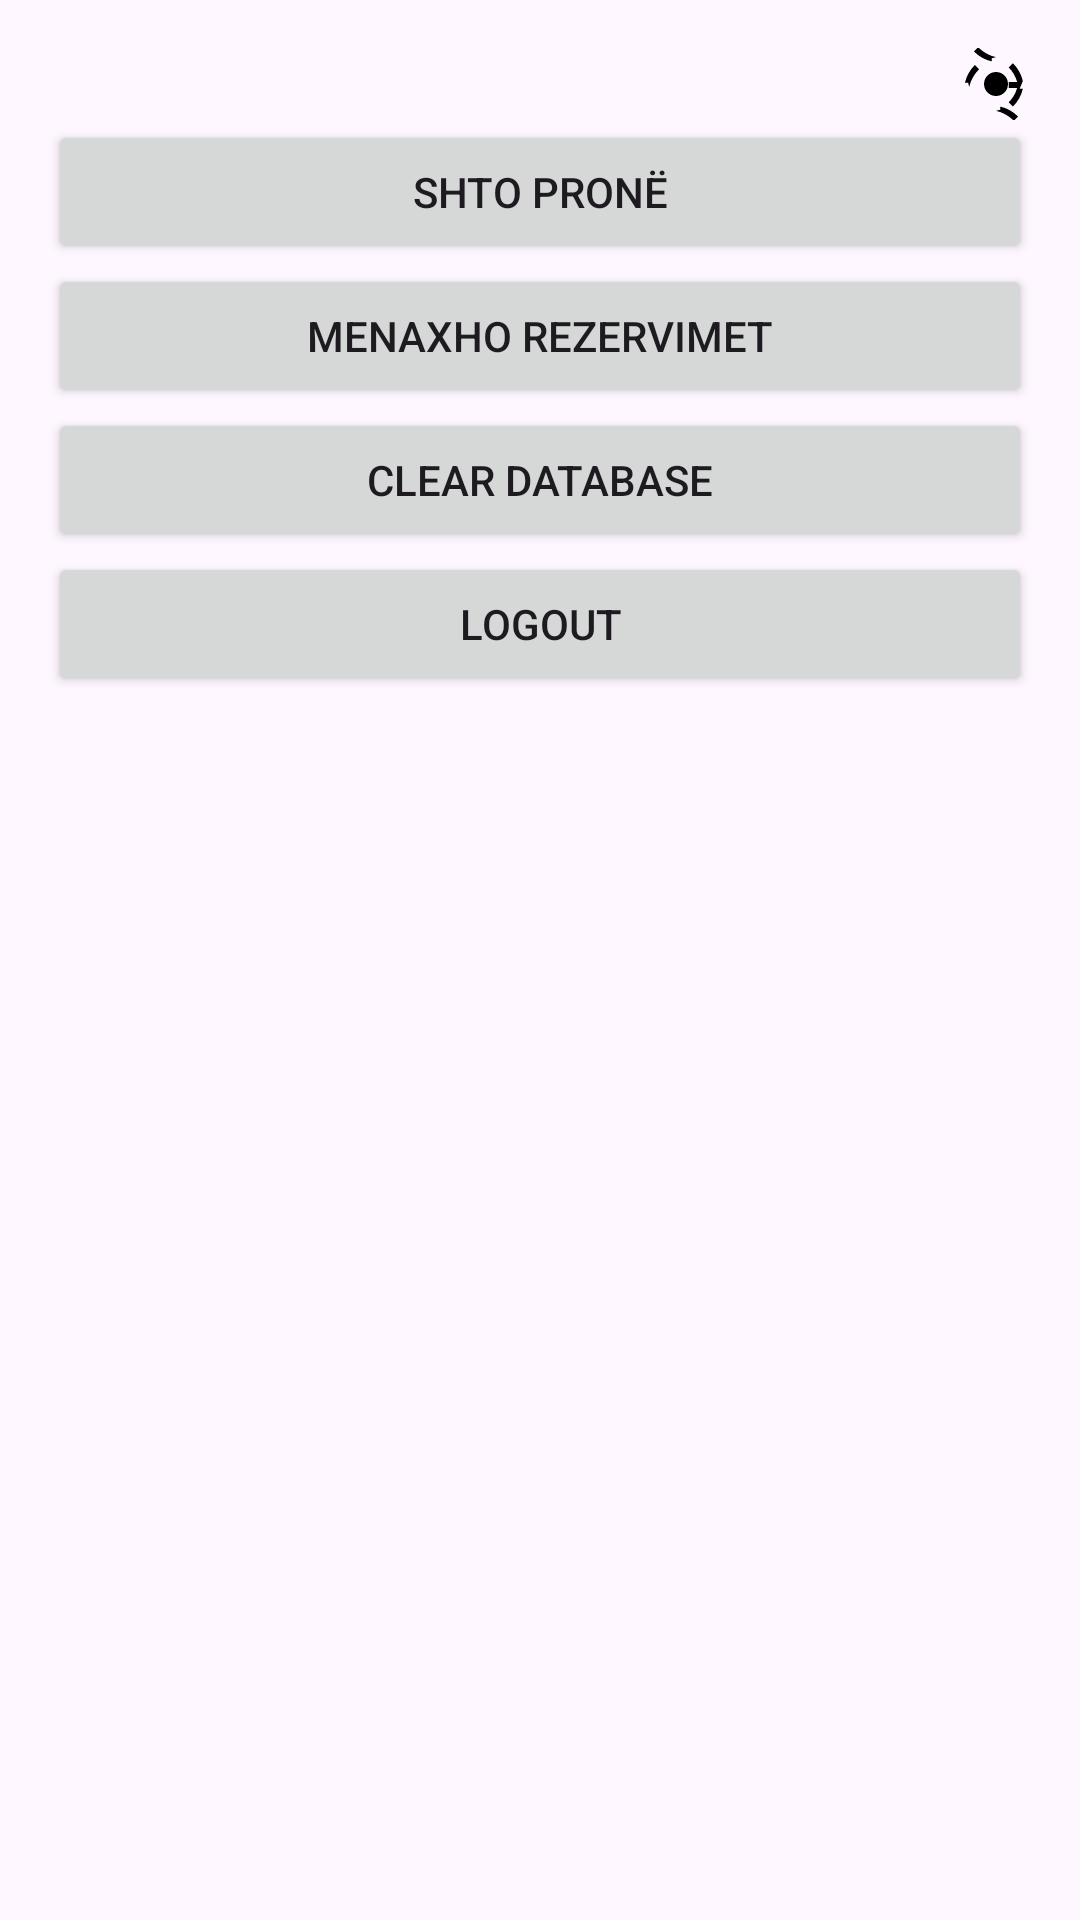

This screen was rendered from an Android layout file. Write that file and the resources it references.
<!-- AndroidManifest.xml: application theme Theme.RENDBB -->
<!-- res/layout/activity_manager_dashboard.xml -->
<LinearLayout
    xmlns:android="http://schemas.android.com/apk/res/android"
    android:layout_width="match_parent"
    android:layout_height="match_parent"
    android:orientation="vertical"
    android:padding="16dp">

    
    <ImageButton
        android:id="@+id/preferencesGear"
        android:layout_width="wrap_content"
        android:layout_height="wrap_content"
        android:layout_gravity="end"
        android:background="?attr/selectableItemBackgroundBorderless"
        android:contentDescription="@string/preferences"
        android:src="@drawable/ic_settings" />

    
    <Button
        android:id="@+id/addPropertyButton"
        android:layout_width="match_parent"
        android:layout_height="wrap_content"
        android:text="@string/add_property" />

    <Button
        android:id="@+id/manageBookingsButton"
        android:layout_width="match_parent"
        android:layout_height="wrap_content"
        android:text="@string/manage_bookings" />

    <Button
        android:id="@+id/clearDatabaseButton"
        android:layout_width="match_parent"
        android:layout_height="wrap_content"
        android:text="Clear Database" />

    <Button
        android:id="@+id/logoutButton"
        android:layout_width="match_parent"
        android:layout_height="wrap_content"
        android:text="Logout" />

    
    <androidx.recyclerview.widget.RecyclerView
        android:id="@+id/propertiesRecyclerView"
        android:layout_width="match_parent"
        android:layout_height="match_parent"
        android:layout_marginTop="16dp" />
</LinearLayout>
<!-- resources referenced by this layout -->
<resources>
  <!-- drawable ic_settings (drawable) -->
  <vector xmlns:android="http://schemas.android.com/apk/res/android"
      android:width="24dp"
      android:height="24dp"
      android:viewportWidth="24.0"
      android:viewportHeight="24.0">
      <path
          android:fillColor="#000000"
          android:pathData="M12,8c-2.21,0 -4,1.79 -4,4s1.79,4 4,4 4,-1.79 4,-4 -1.79,-4 -4,-4zM20.94,11c-0.5,-2.28 -1.7,-4.32 -3.31,-5.94l-1.41,1.41c1.34,1.34 2.33,3.01 2.83,4.83h-2.83v2h2.83c-0.5,1.82 -1.49,3.49 -2.83,4.83l1.41,1.41c1.61,-1.61 2.81,-3.65 3.31,-5.94h-1.06zM3.06,13c0.5,-2.28 1.7,-4.32 3.31,-5.94l-1.41,-1.41c-1.61,1.61 -2.81,3.65 -3.31,5.94h1.06zM8,12c0,2.21 1.79,4 4,4s4,-1.79 4,-4 -1.79,-4 -4,-4 -4,1.79 -4,4zM12,3.06c-2.28,-0.5 -4.32,-1.7 -5.94,-3.31l-1.41,1.41c1.61,1.61 3.65,2.81 5.94,3.31v-1.06zM12,20.94c2.28,0.5 4.32,1.7 5.94,3.31l1.41,-1.41c-1.61,-1.61 -3.65,-2.81 -5.94,-3.31v1.06z"/>
  </vector>
  <string name="add_property">Shto Pronë</string>
  <string name="manage_bookings">Menaxho Rezervimet</string>
  <string name="preferences">Preferencat</string>
  <style name="Theme.RENDBB" parent="Base.Theme.RENDBB" />
  <style name="Base.Theme.RENDBB" parent="Theme.Material3.DayNight.NoActionBar">
          
          
      </style>
</resources>
